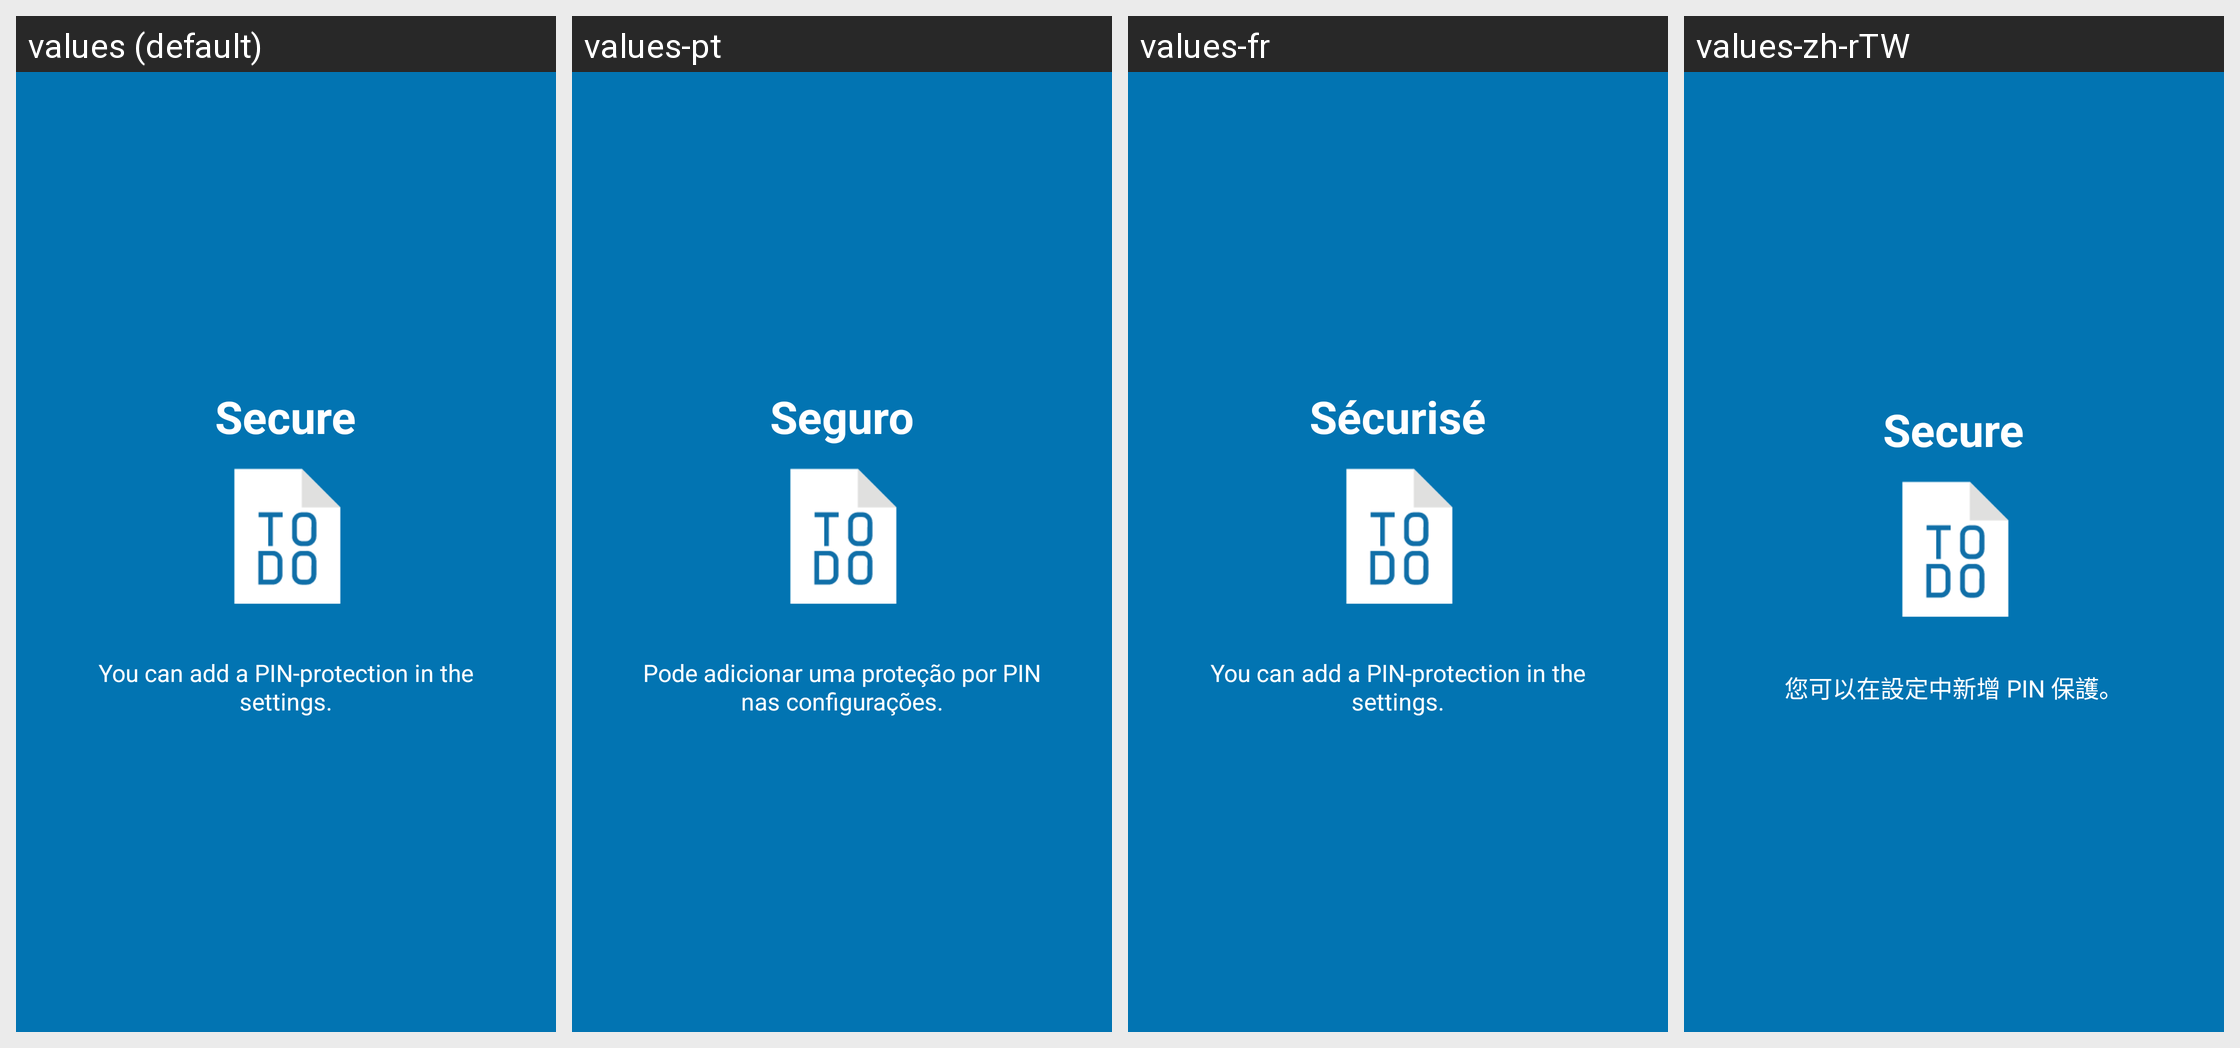

Strings drawn on this Android screen and how each of the app's shown locales translates them:
Android screen res/layout/tutorial_slide5.xml rendered under 4 locales, left to right: values (default), values-pt, values-fr, values-zh-rTW. Device: Nexus 5 (rendered at 1080×1920; each locale shown at half size, 540×960, under a caption strip naming it); theme AppTheme.
Other locales in the repository, not shown: values-de, values-es, values-et, values-iw, values-ja, values-nl, values-pl, values-pt-rBR, values-ru.
Strings drawn on this screen, with the default value and each locale's value (text and hints the layout hard-codes, and strings that could not be matched under every locale, appear in the picture but are not listed):

slide5_heading
  values: Secure
  values-pt: Seguro
  values-fr: Sécurisé
  values-zh-rTW: Secure  [not translated; the default value is used]

slide5_text
  values: You can add a PIN-protection in the settings.
  values-pt: Pode adicionar uma proteção por PIN nas configurações.
  values-fr: You can add a PIN-protection in the settings.  [not translated; the default value is used]
  values-zh-rTW: 您可以在設定中新增 PIN 保護。
